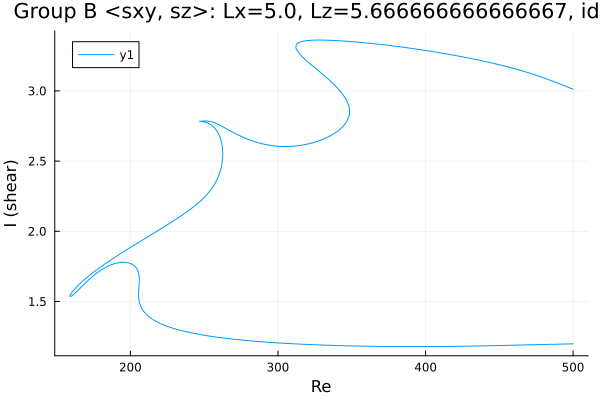

Values plotted in this chart, from the file beside it:
Re, shear
500.0, 3.013
498.9, 3.017
497.5, 3.023
496.1, 3.028
494.7, 3.034
493.2, 3.04
491.8, 3.046
490.4, 3.052
489, 3.057
487.6, 3.063
486.2, 3.069
484.8, 3.075
483.3, 3.08
481.9, 3.086
480.5, 3.091
479.1, 3.096
477.7, 3.102
476.3, 3.107
474.9, 3.112
473.4, 3.117
472, 3.122
470.6, 3.126
469.2, 3.131
467.8, 3.136
466.4, 3.14
465, 3.144
464.2, 3.147
462.7, 3.151
461.3, 3.155
459.9, 3.159
458.5, 3.163
457.1, 3.167
455.7, 3.171
454.3, 3.175
452.9, 3.179
451.4, 3.182
450, 3.186
448.6, 3.19
447.2, 3.193
445.8, 3.197
444.4, 3.2
443, 3.203
441.5, 3.207
440.1, 3.21
438.7, 3.213
437.3, 3.216
435.9, 3.22
434.5, 3.223
433.1, 3.226
431.6, 3.229
430.2, 3.232
428.8, 3.235
427.4, 3.238
426, 3.241
424.6, 3.243
423.2, 3.246
421.7, 3.249
420.3, 3.252
418.9, 3.255
417.5, 3.257
... 831 more rows
